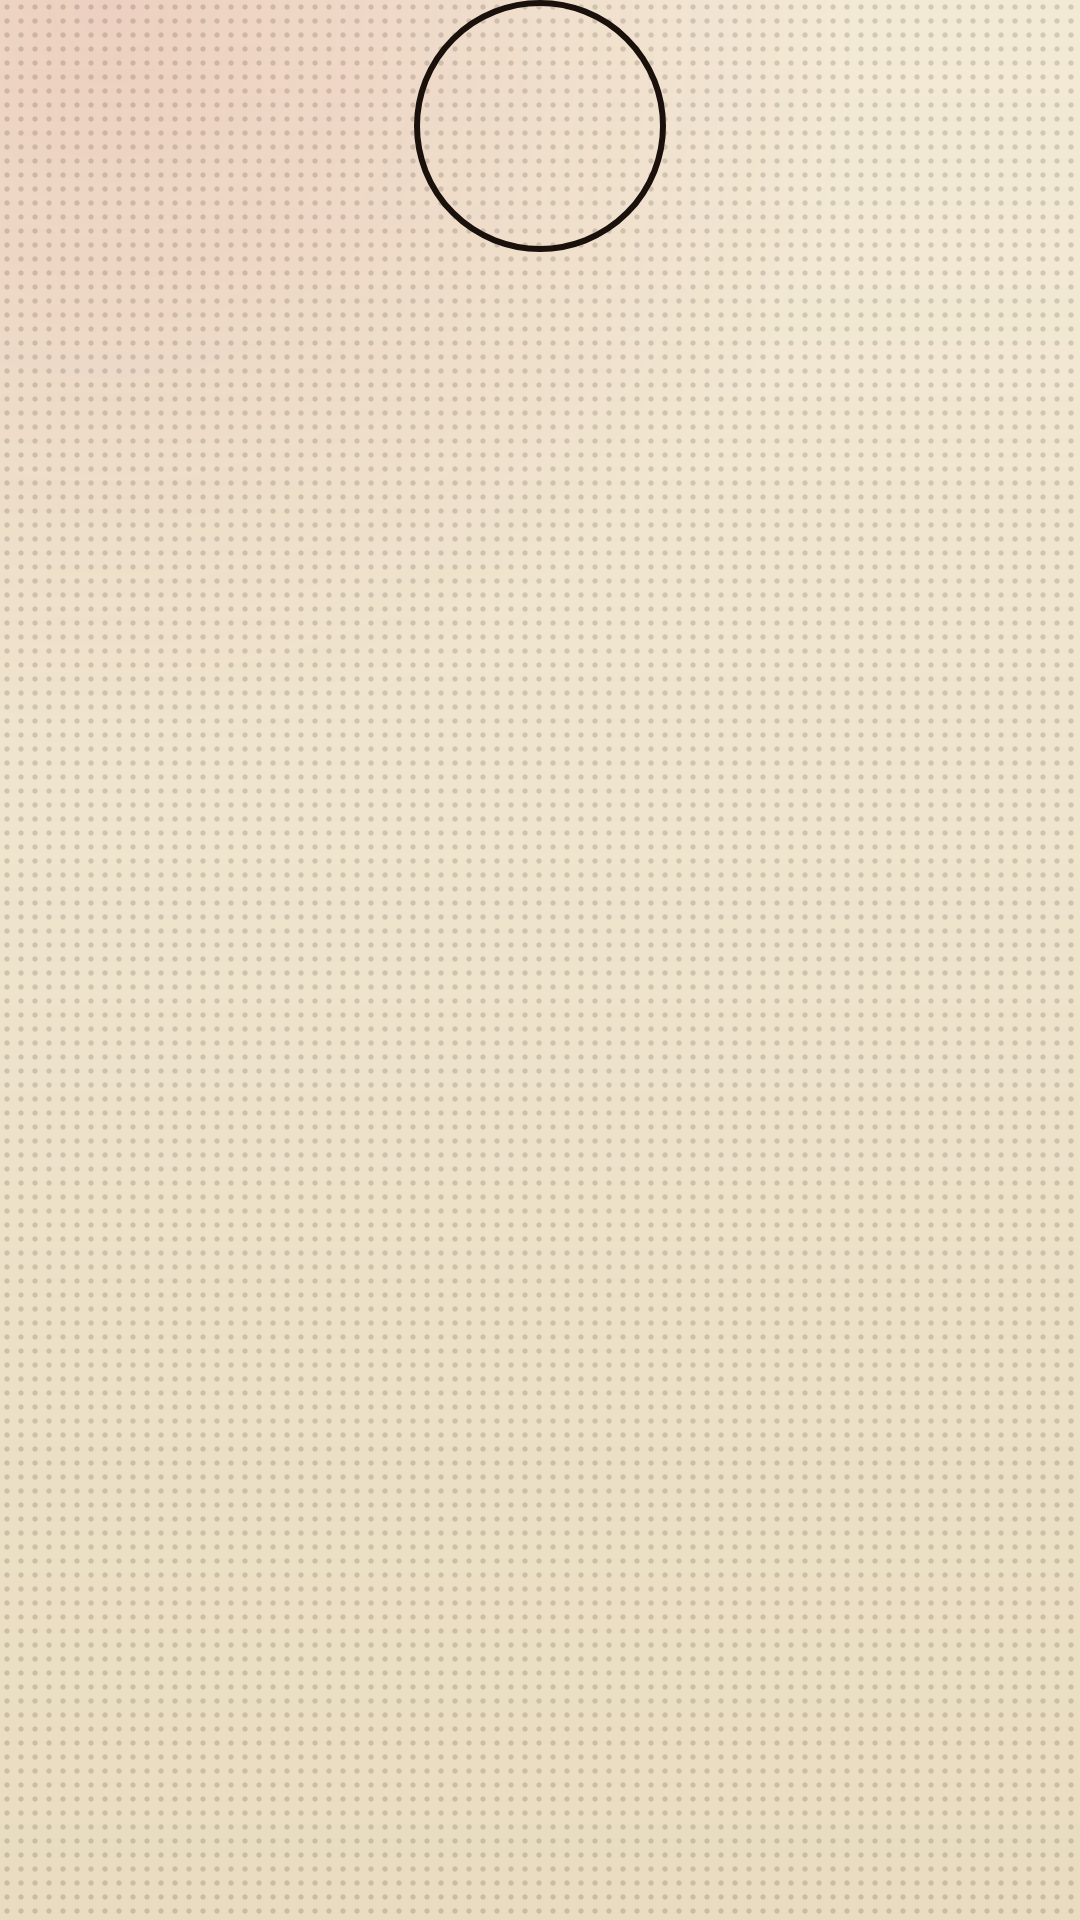

Here is an Android app screen rendered from its layout file. Give the layout XML and the strings, colors and styles it references.
<!-- AndroidManifest.xml: application theme Theme.Fetch -->
<!-- res/layout/card_person.xml -->
<?xml version="1.0" encoding="utf-8"?>
<LinearLayout xmlns:android="http://schemas.android.com/apk/res/android"
    android:layout_width="104dp"
    android:layout_height="wrap_content"
    android:layout_marginEnd="14dp"
    android:clickable="true"
    android:focusable="true"
    android:gravity="center_horizontal"
    android:orientation="vertical">

    <FrameLayout
        android:id="@+id/posterFrame"
        android:layout_width="84dp"
        android:layout_height="84dp"
        android:background="@drawable/person_circle"
        android:duplicateParentState="true"
        android:foreground="@drawable/focus_ring_oval">

        <TextView
            android:id="@+id/initials"
            style="@style/Text"
            android:layout_gravity="center"
            android:textColor="@color/text_faint"
            android:textFontWeight="300"
            android:textSize="26sp" />

        <ImageView
            android:id="@+id/poster"
            android:layout_width="match_parent"
            android:layout_height="match_parent"
            android:contentDescription="@null"
            android:scaleType="centerCrop" />
    </FrameLayout>

    <TextView
        android:id="@+id/name"
        style="@style/Text.CardTitle"
        android:layout_marginTop="8dp"
        android:gravity="center" />

    <TextView
        android:id="@+id/character"
        style="@style/Text.CardLine"
        android:layout_marginTop="2dp"
        android:gravity="center" />
</LinearLayout>
<!-- resources referenced by this layout -->
<resources>
  <color name="text_faint">#FF5F4A36</color>
  <!-- drawable focus_ring_oval (drawable) -->
  <?xml version="1.0" encoding="utf-8"?>
  <selector xmlns:android="http://schemas.android.com/apk/res/android">
      <item android:state_focused="true">
          <layer-list>
              <item>
                  <shape android:shape="oval">
                      <stroke android:width="4dp" android:color="@color/focus" />
                  </shape>
              </item>
              <item android:left="4dp" android:top="4dp" android:right="4dp" android:bottom="4dp">
                  <shape android:shape="oval">
                      <stroke android:width="2dp" android:color="@color/text" />
                  </shape>
              </item>
          </layer-list>
      </item>
      <item>
          <shape android:shape="oval">
              <stroke android:width="2dp" android:color="@color/text" />
          </shape>
      </item>
  </selector>
  <style name="Text">
          <item name="android:layout_width">wrap_content</item>
          <item name="android:layout_height">wrap_content</item>
          <item name="android:fontFamily">@font/outfit_family</item>
          <item name="android:textFontWeight">400</item>
          <item name="android:textColor">@color/text</item>
          <item name="android:textSize">15sp</item>
      </style>
  <style name="Text.CardLine">
          <item name="android:layout_width">match_parent</item>
          <item name="android:fontFamily">@font/courier_prime</item>
          <item name="android:textColor">@color/text_faint</item>
          <item name="android:textSize">12sp</item>
          <item name="android:singleLine">true</item>
          <item name="android:ellipsize">end</item>
      </style>
  <style name="Text.CardTitle">
          <item name="android:fontFamily">@font/anton</item>
          <item name="android:textFontWeight">400</item>
          <item name="android:layout_width">match_parent</item>
          <item name="android:textSize">15sp</item>
          <item name="android:letterSpacing">0.03</item>
          <item name="android:textAllCaps">true</item>
          <item name="android:singleLine">true</item>
          <item name="android:ellipsize">end</item>
      </style>
  <style name="Theme.Fetch" parent="android:Theme.Material.Light.NoActionBar.Fullscreen">
          <item name="android:windowBackground">@drawable/screen_bg</item>
          <item name="android:colorBackground">@color/screen</item>
          <item name="android:colorAccent">@color/focus</item>
          <item name="android:textColorHighlight">#59C1121F</item>
          <item name="android:windowActivityTransitions">true</item>
      </style>
  <color name="focus">#FFC1121F</color>
  <color name="text">#FF1A110C</color>
  <!-- drawable screen_bg (drawable) -->
  <?xml version="1.0" encoding="utf-8"?>
  <layer-list xmlns:android="http://schemas.android.com/apk/res/android">
      <item>
          <shape android:shape="rectangle">
              <gradient android:angle="270" android:startColor="@color/screen_top" android:endColor="@color/screen" />
          </shape>
      </item>
      <item>
          <shape android:shape="rectangle">
              <gradient android:type="radial" android:gradientRadius="70%p" android:centerX="0.1" android:centerY="0.0"
                  android:startColor="@color/glow" android:endColor="#00C1121F" />
          </shape>
      </item>
      <item>
          <bitmap android:src="@drawable/halftone" android:tileMode="repeat" />
      </item>
  </layer-list>
  <color name="screen">#FFE9DCC0</color>
  <color name="screen_top">#FFF3EAD6</color>
  <color name="glow">#1FC1121F</color>
  <!-- drawable halftone: png bitmap (drawable-nodpi, 113 bytes) -->
</resources>
